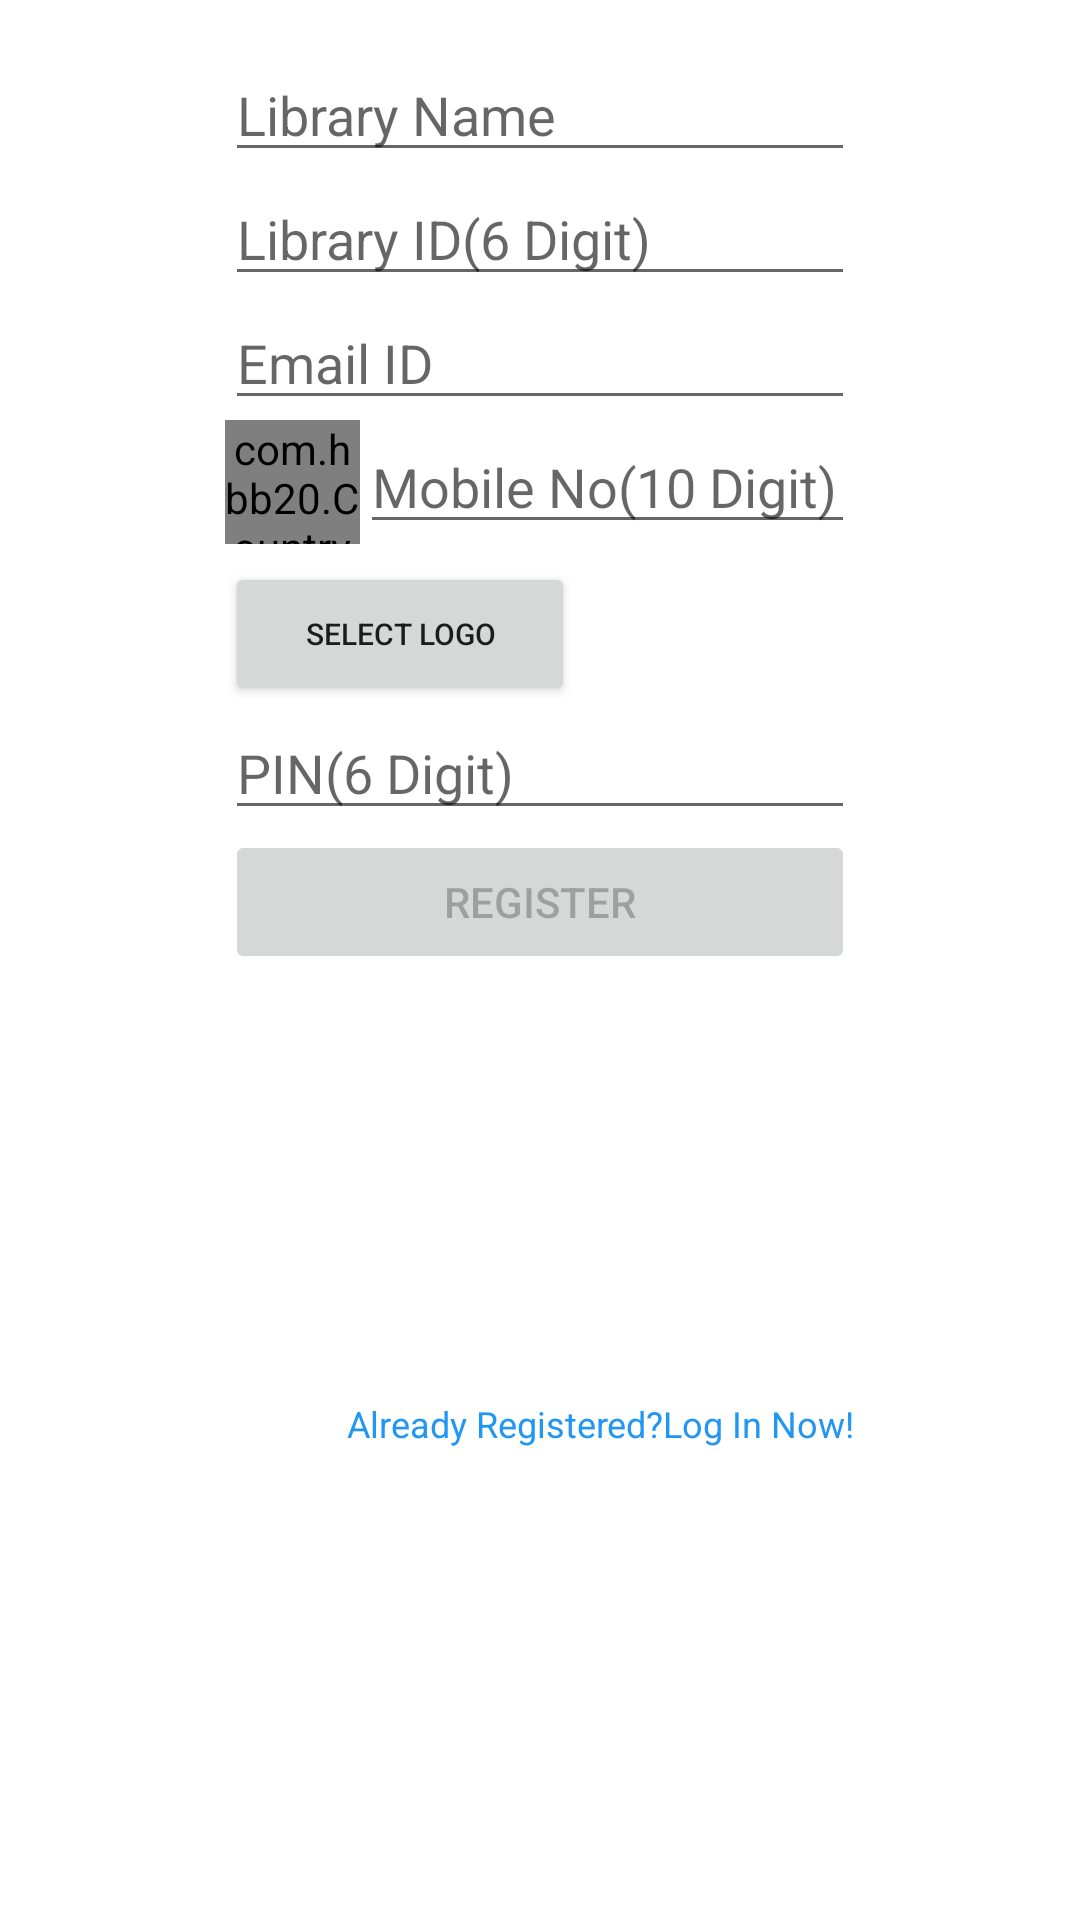

Produce the Android XML layout that renders to this screen, including the resource entries it uses.
<!-- AndroidManifest.xml: application theme Theme.VLibrary -->
<!-- res/layout/fragment_registration.xml -->
<?xml version="1.0" encoding="utf-8"?>
<FrameLayout xmlns:android="http://schemas.android.com/apk/res/android"
    xmlns:app="http://schemas.android.com/apk/res-auto"
    xmlns:tools="http://schemas.android.com/tools"
    android:layout_width="match_parent"
    android:layout_height="wrap_content"
    tools:context=".auth.RegistrationFragment">

    <ProgressBar
        android:id="@+id/progressBar"
        style="?android:attr/progressBarStyle"
        android:layout_width="wrap_content"
        android:layout_height="wrap_content"
        android:layout_gravity="center"
        android:animationResolution="10828"
        android:progress="70"
        android:visibility="gone" />

    <androidx.constraintlayout.widget.ConstraintLayout
        android:layout_width="match_parent"
        android:layout_height="match_parent">

        <EditText
            android:id="@+id/REmail"
            android:layout_width="0dp"
            android:layout_height="wrap_content"
            android:ems="10"
            android:hint="Email ID"
            android:inputType="textEmailAddress"
            app:layout_constraintEnd_toEndOf="@+id/RLibraryCode"
            app:layout_constraintStart_toStartOf="@+id/RLibraryCode"
            app:layout_constraintTop_toBottomOf="@+id/RLibraryCode" />

        <LinearLayout
            android:id="@+id/LL"
            android:layout_width="0dp"
            android:layout_height="wrap_content"
            android:orientation="horizontal"
            app:layout_constraintEnd_toEndOf="@+id/REmail"
            app:layout_constraintStart_toStartOf="@+id/REmail"
            app:layout_constraintTop_toBottomOf="@+id/REmail">

            <com.hbb20.CountryCodePicker
                android:id="@+id/CcodePicker"
                android:layout_width="45dp"
                android:layout_height="match_parent"
                android:gravity="center"
                app:ccp_contentColor="@color/black"
                app:ccp_showNameCode="false"
                app:ccp_showPhoneCode="false">

            </com.hbb20.CountryCodePicker>

            <EditText
                android:id="@+id/RMobileNo"
                android:layout_width="match_parent"
                android:layout_height="wrap_content"
                android:ems="10"

                android:hint="Mobile No(10 Digit)"
                android:inputType="phone"
                android:textSize="18sp" />

        </LinearLayout>


        <EditText
            android:id="@+id/RPin"
            android:layout_width="0dp"
            android:layout_height="wrap_content"
            android:ems="10"
            android:hint="PIN(6 Digit)"
            android:inputType="numberPassword"
            app:layout_constraintEnd_toEndOf="@+id/LL"
            app:layout_constraintStart_toStartOf="@+id/LL"
            app:layout_constraintTop_toBottomOf="@+id/linearLayout3" />

        <LinearLayout
            android:id="@+id/linearLayout3"
            android:layout_width="0dp"
            android:layout_height="wrap_content"
            android:orientation="horizontal"
            app:layout_constraintEnd_toEndOf="@+id/LL"
            app:layout_constraintStart_toStartOf="@+id/LL"
            app:layout_constraintTop_toBottomOf="@+id/LL">

            <Button
                android:id="@+id/Selectimg"
                android:layout_width="wrap_content"
                android:layout_height="wrap_content"
                android:layout_marginTop="6dp"
                android:ems="10"
                android:text="Select logo"
                android:textSize="10sp" />

            <ImageView
                android:id="@+id/img"
                android:layout_width="wrap_content"
                android:layout_height="match_parent"
                android:src="@drawable/ic_account">

            </ImageView>


        </LinearLayout>

        <Button
            android:id="@+id/Update"
            android:layout_width="0dp"
            android:layout_height="wrap_content"
            android:enabled="false"
            android:text="Register"
            app:layout_constraintEnd_toEndOf="@+id/RPin"
            app:layout_constraintStart_toStartOf="@+id/RPin"
            app:layout_constraintTop_toBottomOf="@+id/RPin" />

        <EditText
            android:id="@+id/RLibraryName"
            android:layout_width="wrap_content"
            android:layout_height="wrap_content"
            android:layout_marginTop="16dp"
            android:ellipsize="middle"
            android:ems="10"
            android:hint="Library Name"
            android:inputType="textPersonName"
            android:textSize="18sp"
            app:layout_constraintEnd_toEndOf="parent"
            app:layout_constraintStart_toStartOf="parent"
            app:layout_constraintTop_toTopOf="parent" />

        <EditText
            android:id="@+id/RLibraryCode"
            android:layout_width="0dp"
            android:layout_height="wrap_content"
            android:ems="10"
            android:hint="Library ID(6 Digit)"
            android:inputType="number"
            app:layout_constraintEnd_toEndOf="@+id/RLibraryName"
            app:layout_constraintStart_toStartOf="@+id/RLibraryName"
            app:layout_constraintTop_toBottomOf="@+id/RLibraryName" />

        <TextView
            android:id="@+id/RAlready"
            android:layout_width="wrap_content"
            android:layout_height="wrap_content"
            android:layout_marginBottom="16dp"
            android:text="Already Registered?Log In Now!"
            android:textColor="#2196F3"
            android:textSize="12sp"
            app:layout_constraintBottom_toBottomOf="parent"
            app:layout_constraintEnd_toEndOf="@+id/Update"
            app:layout_constraintTop_toBottomOf="@+id/Update" />
    </androidx.constraintlayout.widget.ConstraintLayout>
</FrameLayout>
<!-- resources referenced by this layout -->
<resources>
  <color name="black">#FF000000</color>
  <style name="Theme.VLibrary" parent="Theme.MaterialComponents.DayNight.NoActionBar">
          
          <item name="colorPrimary">#301919</item>
          <item name="colorPrimaryVariant">@color/purple_700</item>
          <item name="colorOnPrimary">@color/white</item>
          
          <item name="colorSecondary">@color/teal_200</item>
          <item name="colorSecondaryVariant">@color/teal_700</item>
          <item name="colorOnSecondary">@color/black</item>
          
          <item name="android:statusBarColor" tools:targetApi="l">?attr/colorPrimaryVariant</item>
          
      </style>
  <color name="purple_700">#351212</color>
  <color name="white">#FFFFFFFF</color>
  <color name="teal_200">#E1592818</color>
  <color name="teal_700">#FF018786</color>
</resources>
